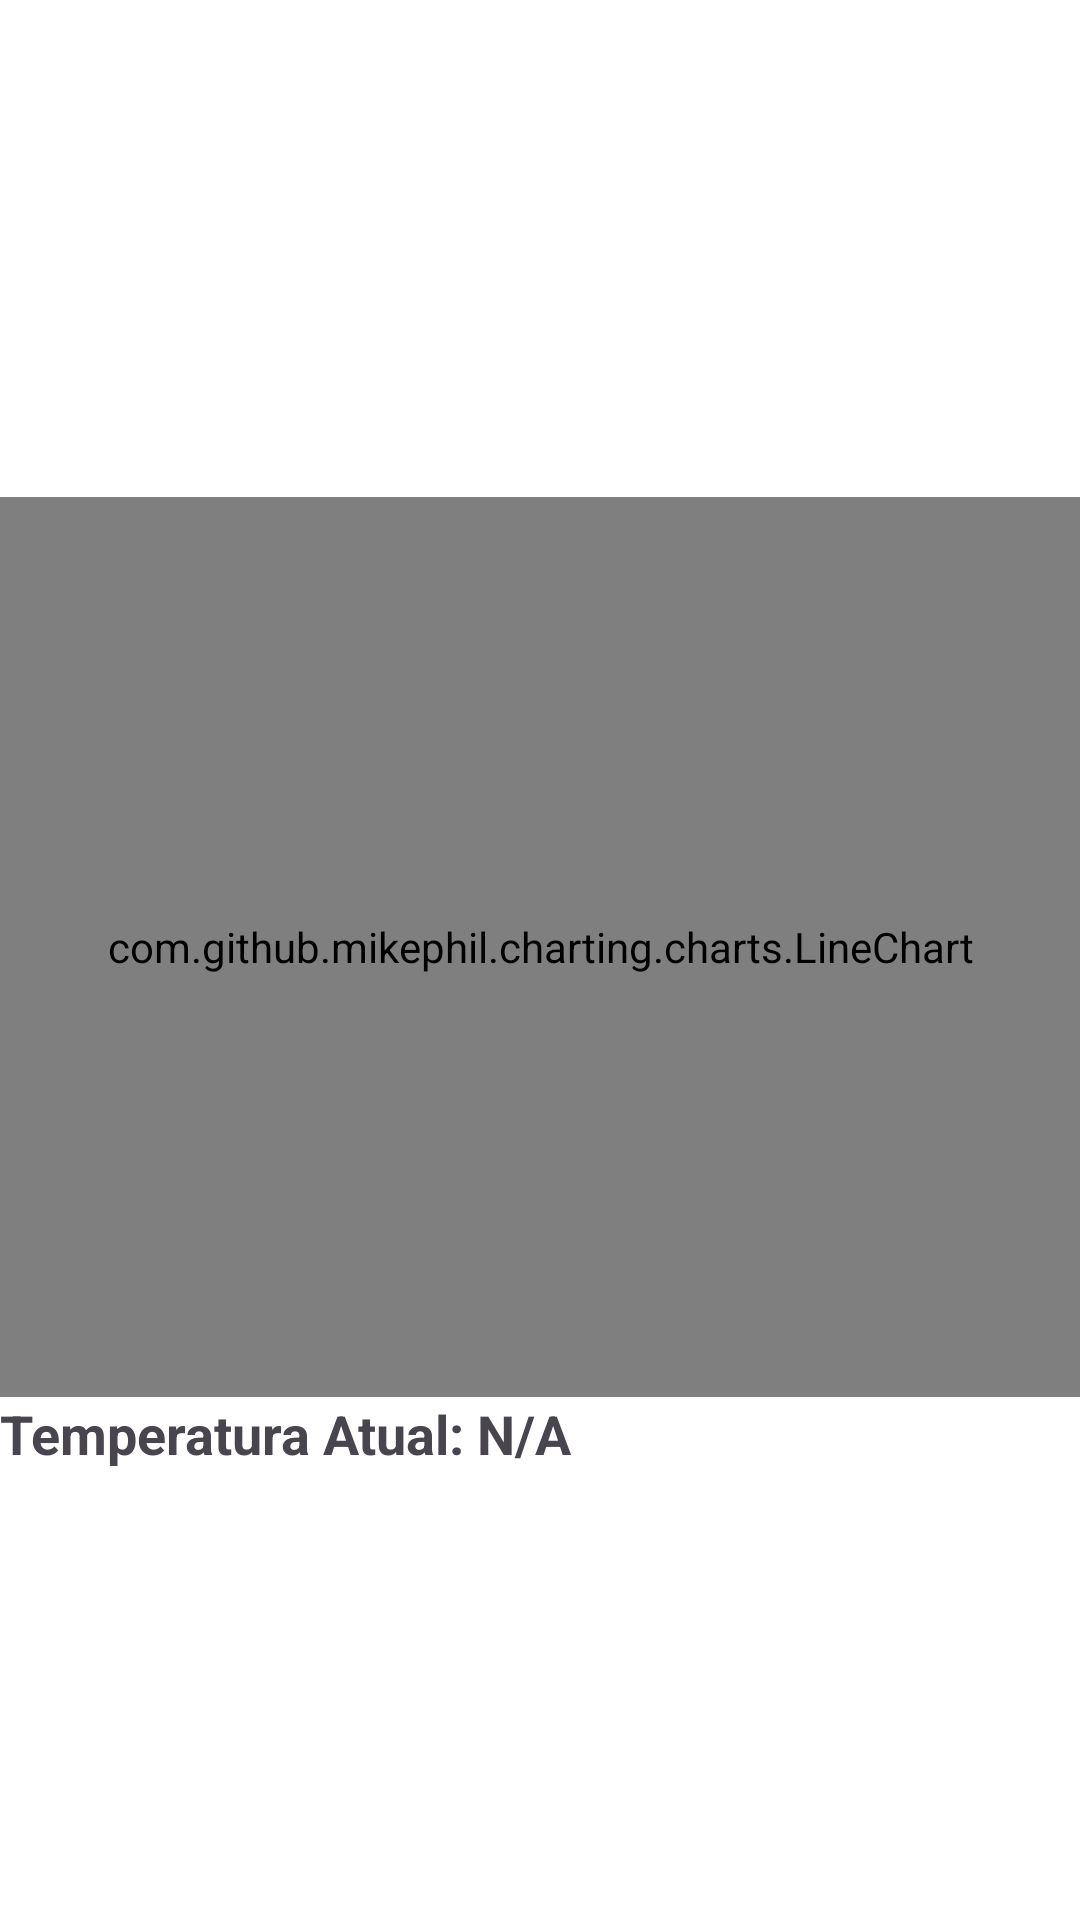

Android layout source for this screen:
<!-- AndroidManifest.xml: application theme Theme.MyApplication -->
<!-- res/layout/activity_temperatura.xml -->
<?xml version="1.0" encoding="utf-8"?>
<RelativeLayout xmlns:android="http://schemas.android.com/apk/res/android"
    xmlns:tools="http://schemas.android.com/tools"
    android:layout_width="match_parent"
    android:background="@color/white"
    android:gravity="center"
    android:layout_height="match_parent"
    tools:context=".TemperaturaActivity">

    <com.github.mikephil.charting.charts.LineChart
        android:id="@+id/temperaturaChart"
        android:layout_width="match_parent"
        android:layout_height="300dp"
        android:layout_marginTop="16dp"
        android:layout_gravity="center"/>

    <TextView
        android:id="@+id/temperaturaTextView"
        android:layout_width="wrap_content"
        android:layout_height="wrap_content"
        android:text="Temperatura Atual: N/A"
        android:textSize="18sp"
        android:textStyle="bold"
        android:layout_below="@+id/temperaturaChart"
        tools:ignore="HardcodedText" />

</RelativeLayout>
<!-- resources referenced by this layout -->
<resources>
  <color name="white">#FFFFFFFF</color>
  <style name="Theme.MyApplication" parent="Base.Theme.MyApplication" />
  <style name="Base.Theme.MyApplication" parent="Theme.Material3.DayNight.NoActionBar">
  
      </style>
</resources>
